Dataset: data (GitHub, Sabbir256/paddy-leaf-disease). Classes: bacterial leaf blight, brown spot, leaf smut.

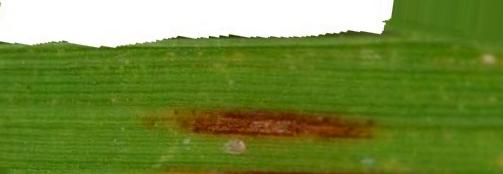
Label: leaf smut

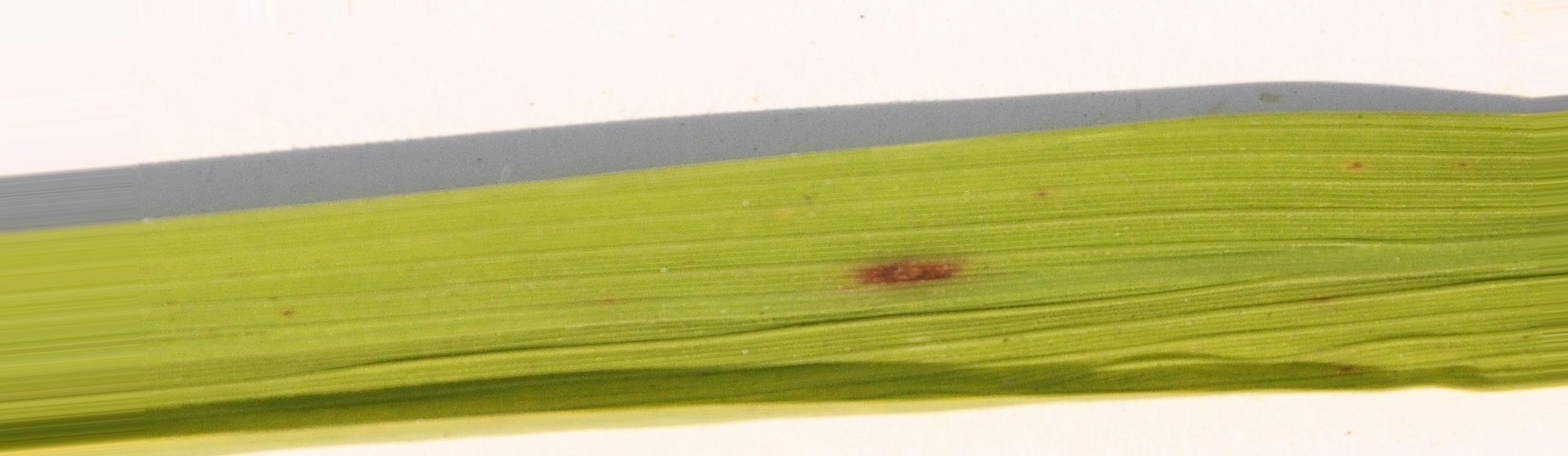
Label: brown spot

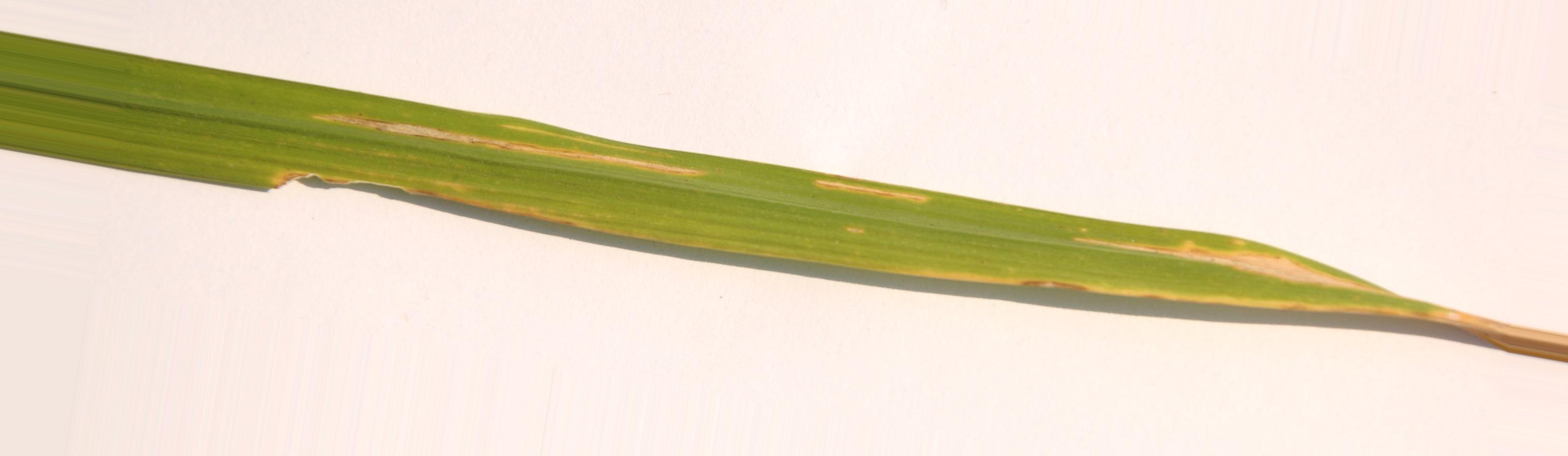
Label: bacterial leaf blight

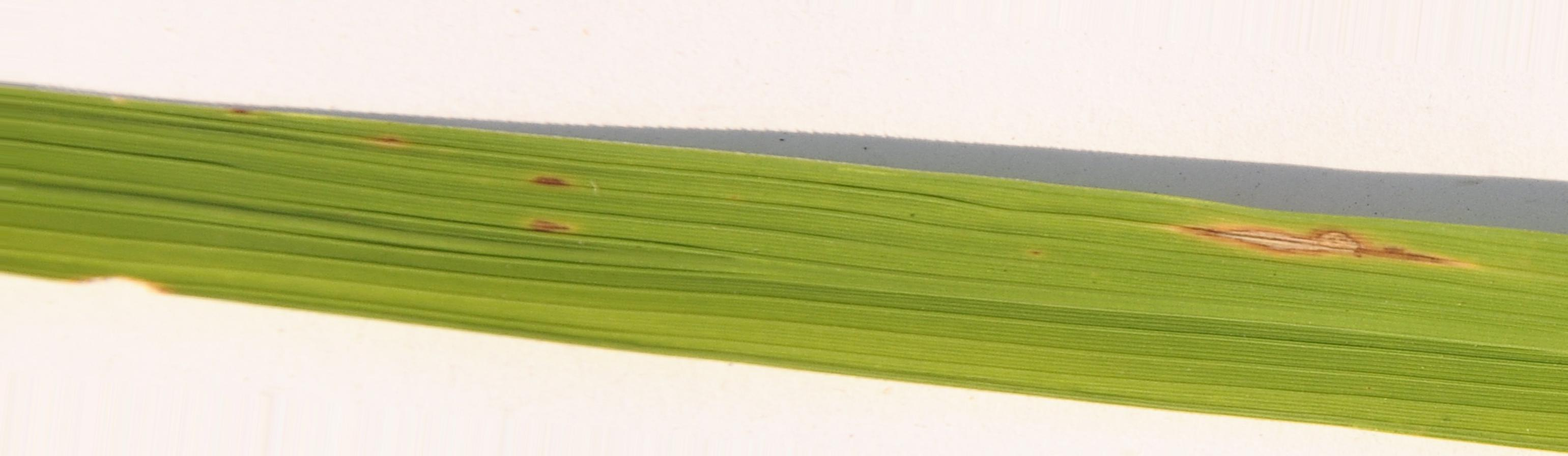
Label: brown spot

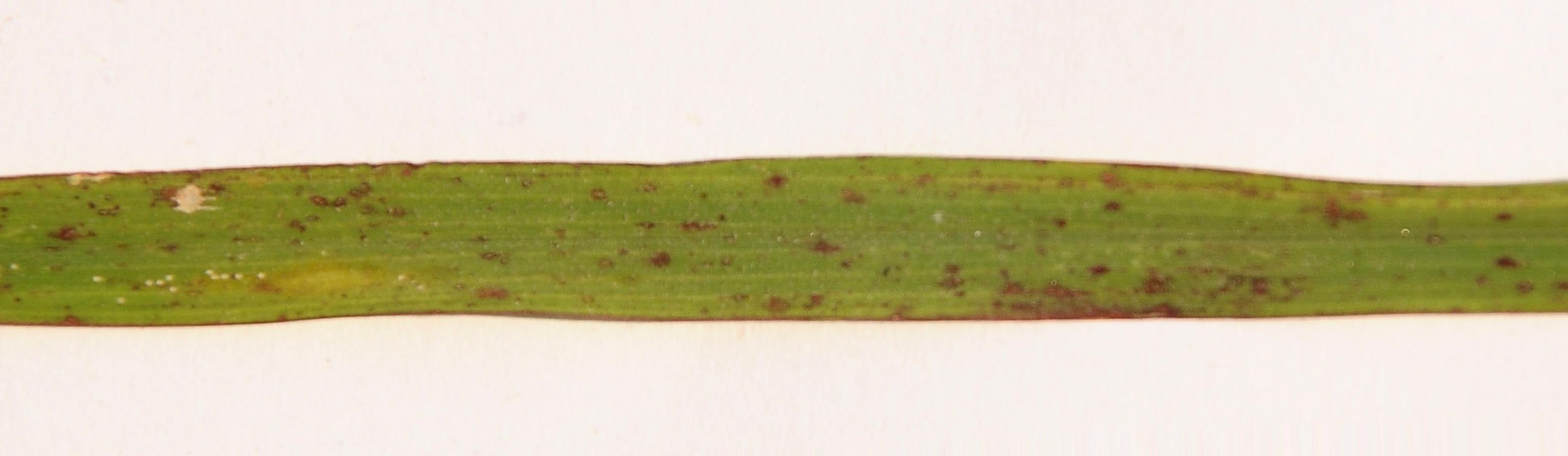
Label: leaf smut

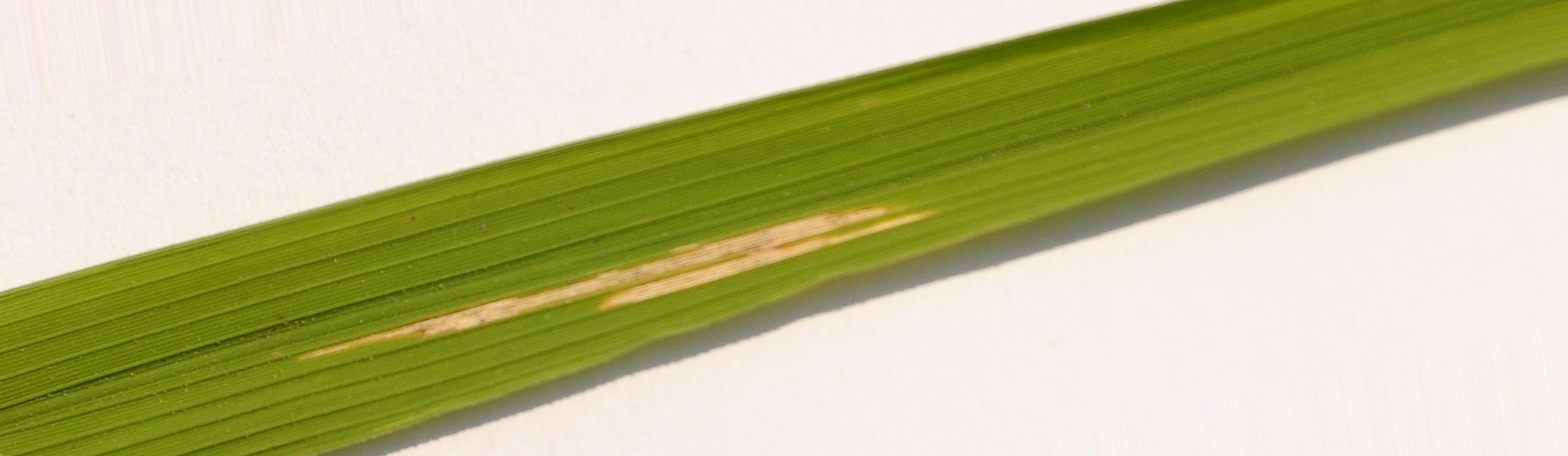
Label: bacterial leaf blight
